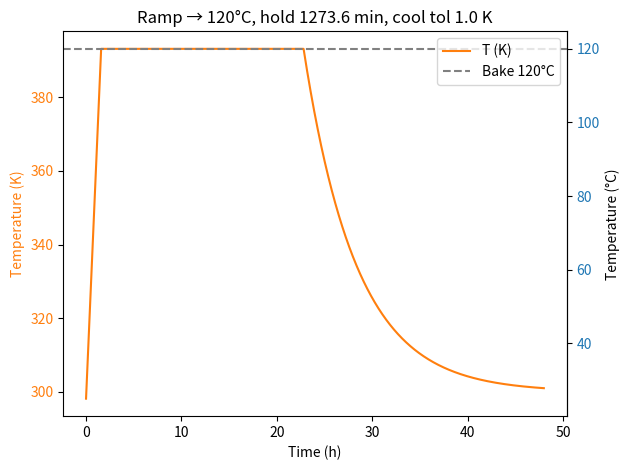

The script that saved this image:
import numpy as np
import matplotlib.pyplot as plt

def gen_temp_profile(
    start_K, bake_K, ramp_rate_K_per_min, total_time_hours, num_steps,
    exp_b=0.18, exp_c=300.0, tol_K=1.0
):
    """
    Generate a three‐phase bake profile in Kelvin:
      1. HEATING: linear ramp from start_K → bake_K at ramp_rate_K_per_min (K/min).
      2. HOLD: constant at bake_K for any leftover time.
      3. COOLING: exp decay a·exp(–b t) + exp_c, down to within tol_K of exp_c.

    Parameters
    ----------
    start_K : float
        Starting temperature (K).
    bake_K : float
        Bake (peak) temperature (K).
    ramp_rate_K_per_min : float
        Ramp rate in K per minute.
    total_time_hours : float
        Total cycle time (h).
    num_steps : int
        Number of points in the output.
    exp_b : float
        Exponential fit rate (1/h).
    exp_c : float
        Exponential fit asymptote (K).
    tol_K : float
        Stop cooling when within tol_K of exp_c.

    Returns
    -------
    time_h : np.ndarray, shape (num_steps,)
        Time axis in hours.
    temps_K : np.ndarray, shape (num_steps,)
        Temperature profile in Kelvin.
    """
    # 1) Compute cooling amplitude so T(0)=bake_K
    a_dyn = bake_K - exp_c
    if a_dyn <= 0:
        raise ValueError("Bake_K must exceed exp_c for a positive amplitude.")

    # 2) Convert exp_b from 1/h → 1/min
    b_per_min = exp_b / 60.0

    # 3) Phase durations in minutes
    t_heat = (bake_K - start_K) / ramp_rate_K_per_min
    # time to cool until exp_c + tol_K
    t_cool = (1.0 / b_per_min) * np.log(a_dyn / tol_K)
    total_min = total_time_hours * 60.0

    # 4) Any leftover is hold time
    t_hold = total_min - t_heat - t_cool
    if t_hold < 0:
        # Not enough time for a full tol_K cooldown → skip hold, shorten cooling:
        t_hold = 0.0
        t_cool = total_min - t_heat
        if t_cool <= 0:
            raise ValueError("Total time too short to finish heating.")

    # 5) Build uniform time grid
    t = np.linspace(0.0, total_min, num_steps)

    # 6) Piecewise profile
    temps_K = np.piecewise(
        t,
        [t <= t_heat,
         (t > t_heat) & (t <= t_heat + t_hold),
         t > t_heat + t_hold],
        [
            # heating
            lambda τ: start_K + ramp_rate_K_per_min * τ,
            # hold
            lambda τ: bake_K,
            # cooling (shift τ so 0 at start of cooling)
            lambda τ: a_dyn * np.exp(-b_per_min * (τ - t_heat - t_hold)) + exp_c
        ]
    )

    time_h = t / 60.0
    return time_h, temps_K, t_hold


def main():
    # ---- user inputs ----
    start_C = 25.0            # °C
    bake_C  = 120.0           # °C
    ramp_rate = 1.0           # °C/min  (same as K/min)
    total_hours = 48.0        # h
    steps = 3001              # resolution

    # convert to Kelvin
    start_K = start_C + 273.15
    bake_K  = bake_C  + 273.15

    # generate profile
    time_h, temps_K, t_hold = gen_temp_profile(
        start_K, bake_K, ramp_rate, total_hours, steps,
        exp_b=0.18, exp_c=300.0, tol_K=1.0
    )
    print(f"Profile: {len(temps_K)} points over {total_hours} h "
          f"(heat {time_h[np.argmax(temps_K)]*60:.1f} min, "
          f"hold {max(0, (total_hours*60 - ((bake_K-start_K)/ramp_rate) - ((1/ (0.18/60))*np.log((bake_K-300.0)/1.0)) )):.1f} min).")

    # plot
    fig, ax_k = plt.subplots()
    ax_k.plot(time_h, temps_K, color='tab:orange', label='T (K)')
    ax_k.set_xlabel('Time (h)')
    ax_k.set_ylabel('Temperature (K)', color='tab:orange')
    ax_k.tick_params(axis='y', labelcolor='tab:orange')
    ax_k.axhline(bake_K, color='gray', ls='--', label=f'Bake {bake_C:.0f}°C')

    # secondary °C axis
    def K_to_C(x): return x - 273.15
    def C_to_K(x): return x + 273.15
    ax_c = ax_k.secondary_yaxis('right', functions=(K_to_C, C_to_K))
    ax_c.set_ylabel('Temperature (°C)')
    ax_c.tick_params(axis='y', labelcolor='tab:blue')

    # legend
    handles, labels = ax_k.get_legend_handles_labels()
    ax_k.legend(handles, labels, loc='upper right')

    plt.title(f"Ramp → {bake_C:.0f}°C, hold {t_hold:.1f} min, cool tol {1.0:.1f} K")
    plt.tight_layout()
    plt.show()


if __name__ == '__main__':
    main()
